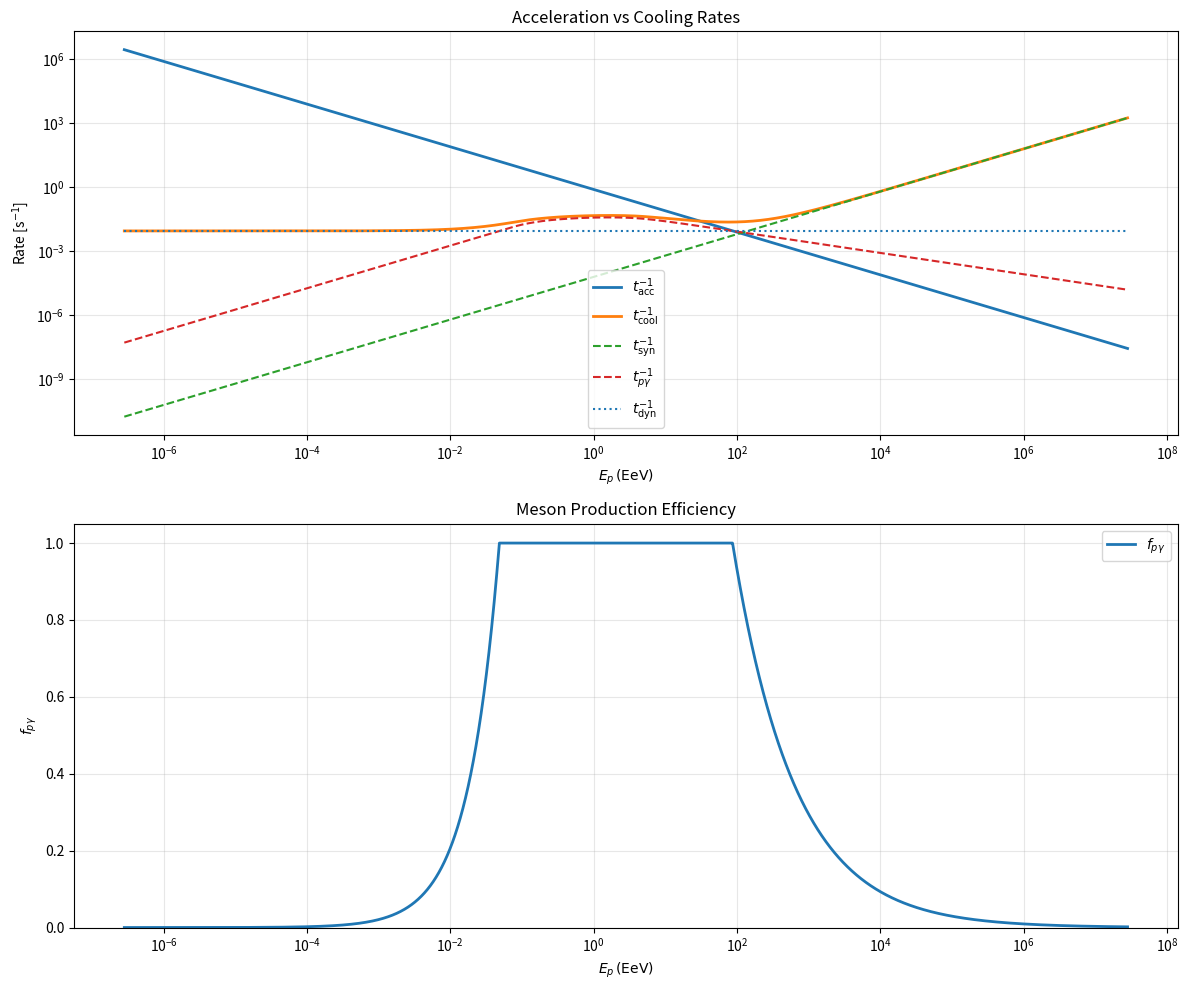
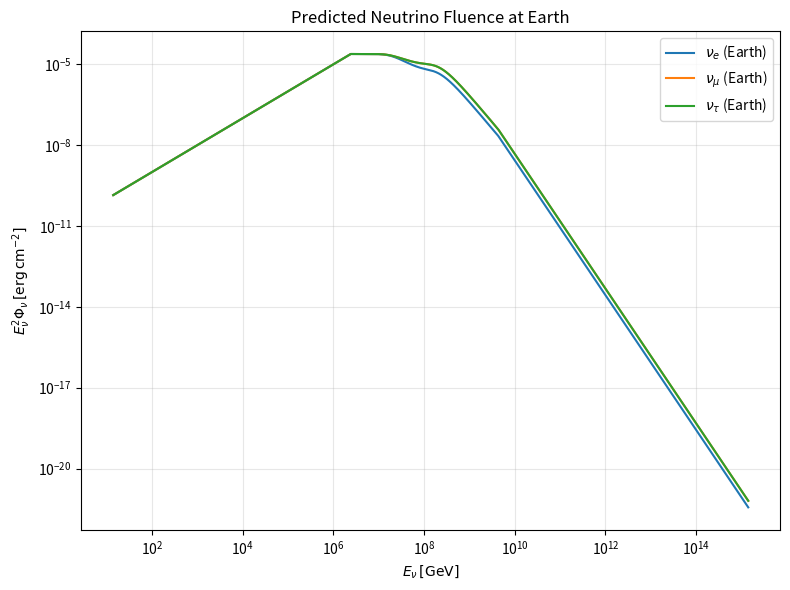

Source code (Python) for these figures, in order:
import numpy as np
import matplotlib.pyplot as plt

c = 2.99792458e10          
m_p = 1.67262192e-24      
m_p_GeV = 0.93827208       
m_e = 9.1093897e-28        
m_pion = 2.48832e-25      
m_muon = 1.88353e-25       
e_charge = 4.80320425e-10  
sigma_T = 6.6524587e-25    
tau_pion = 2.6e-8          
tau_muon  = 2.197e-6      
eV_to_erg = 1.60217663e-12 
GeV_to_erg = 1.60217663e-3 
sigma_Delta  = 5e-28       
kappa_Delta  = 0.2        
eps_th_GeV   = 0.145       
eps_th_erg   = eps_th_GeV * GeV_to_erg

def photon_number_density(eps_prime_erg, A, eps_pk_erg, alpha, beta):

    ratio = eps_prime_erg / eps_pk_erg
    if np.isscalar(eps_prime_erg):
        if eps_prime_erg < eps_pk_erg:
            return A * ratio**(-alpha)
        else:
            return A * ratio**(-beta)

def t_acc(eps_p_erg, B_gauss, eta=1.0):
    t_acc=eta * eps_p_erg / (e_charge * c * B_gauss)
    return t_acc

def t_syn(m,eps_p_erg, B_gauss):
    t_syn = (6.0 * np.pi * (m**4) * (c**3))/((m_e**2) * sigma_T * (B_gauss**2) * eps_p_erg)
    return t_syn

def t_pgamma(eps_p_erg, eps_pk_eV, alpha, beta, A):

    eps_p_arr = np.atleast_1d(eps_p_erg).astype(float)
    gamma_p_arr = eps_p_arr / (m_p * c**2)

    eps_pk_erg = eps_pk_eV * eV_to_erg  
    epsbar_min = eps_th_erg               
    epsbar_max = 10.0 * GeV_to_erg        
    epsbar_grid = np.logspace(
        np.log10(epsbar_min),
        np.log10(epsbar_max),
        200
    )

    def photon_tail_integral_epsmin(eps0):

        eps0 = np.atleast_1d(eps0)
        I_out = np.zeros_like(eps0)

        # case1: eps0 < eps_pk
        m1 = eps0 < eps_pk_erg
        if np.any(m1):
            e0 = eps0[m1]

            I1 = (A * eps_pk_erg**(alpha) *
                  ( e0**(-(1.0+alpha)) - eps_pk_erg**(-(1.0+alpha)) ) /
                  (1.0 + alpha))
            I2 = (A * eps_pk_erg**(beta) *
                  ( eps_pk_erg**(-(1.0+beta)) ) /
                  (1.0 + beta))

            I_out[m1] = I1 + I2


        m2 = ~m1
        if np.any(m2):
            e0 = eps0[m2]
            I_high = (A * eps_pk_erg**(beta) *
                      ( e0**(-(1.0+beta)) ) /
                      (1.0 + beta))
            I_out[m2] = I_high

        return I_out

    t_pgamma_list = []

    for gamma_p in gamma_p_arr:

        eps0_grid = epsbar_grid / (2.0 * gamma_p)
        I_vals = photon_tail_integral_epsmin(eps0_grid)
        integrand = sigma_Delta * kappa_Delta * epsbar_grid * I_vals
        outer_int = np.trapz(integrand, epsbar_grid)
        t_inv = (c / (2.0 * gamma_p**2)) * outer_int
        if t_inv > 0:
            t_pgamma_list.append(1.0 / t_inv)
        else:
            t_pgamma_list.append(1e99)

    t_pgamma_arr = np.array(t_pgamma_list)
    if np.isscalar(eps_p_erg):
        return float(t_pgamma_arr[0])
    return t_pgamma_arr


def f_sup_pion(eps_p_erg, B_gauss, Gamma, r_diss):
    eps_pi_erg = 0.2 * eps_p_erg
    gamma_pi = eps_pi_erg / (m_pion * c**2)

    t_pi_dec = gamma_pi * tau_pion  

    t_pi_syn = t_syn(m_pion,eps_pi_erg, B_gauss)
    t_dyn =  r_diss / (c * Gamma)

    t_pi_cool_inv = (1.0 / t_pi_syn) + (1.0 / t_dyn)
    t_pi_cool = 1.0 / t_pi_cool_inv

    f_sup_pi = 1.0 - np.exp(-t_pi_cool / t_pi_dec)
    return f_sup_pi, t_pi_cool, t_pi_dec

def f_sup_muon(eps_p_erg, B_gauss, Gamma, r_diss):
    eps_mu_erg = 0.1 * eps_p_erg
    gamma_mu = eps_mu_erg / (m_muon * c**2)

    t_mu_dec = gamma_mu * tau_muon

    t_mu_syn = t_syn(m_muon,eps_mu_erg, B_gauss)
    t_dyn =  r_diss / (c * Gamma)

    t_mu_cool_inv = (1.0 / t_mu_syn) + (1.0 / t_dyn)
    t_mu_cool = 1.0 / t_mu_cool_inv

    f_sup_mu = 1.0 - np.exp(-t_mu_cool / t_mu_dec)
    return f_sup_mu, t_mu_cool, t_mu_dec

def f_pgamma_array(eps_p_array, t_pgamma_array, t_dyn):
    ratio = t_dyn / t_pgamma_array
    return np.minimum(1.0, ratio)


def proton_spectrum(eps_p_array, E_p_iso, eps_p_min, eps_p_max):
    norm = E_p_iso / np.log(eps_p_max / eps_p_min)
    dN_dE = norm * (eps_p_array**(-2.0))
    return dN_dE 

def neutrino_from_pion_decay(eps_p_array,
                             dNpdE,
                             f_pgamma_array,
                             f_sup_pi_array,
                             Gamma,
                             d_L_cm):

    Ep2_dN = (eps_p_array**2) * dNpdE
    E2_dNnu_src = 0.125 * f_pgamma_array * f_sup_pi_array * Ep2_dN  

    eps_nu_prime = 0.05 * eps_p_array         
    E_nu_obs = Gamma * eps_nu_prime            
    dN_dEobs = E2_dNnu_src / (E_nu_obs**2)     
    phi_nu = dN_dEobs / (4.0 * np.pi * d_L_cm**2) 

    E2_phi = (E_nu_obs**2) * phi_nu           

    return E_nu_obs, phi_nu, E2_phi  

def neutrino_from_muon_decay(eps_p_array,
                             dNpdE,
                             f_pgamma_array,
                             f_sup_pi_array,
                             f_sup_mu_array,
                             Gamma,
                             d_L_cm):

    Ep2_dN = (eps_p_array**2) * dNpdE
    E2_dNnu_src = 0.125 * f_pgamma_array * f_sup_pi_array * f_sup_mu_array * Ep2_dN

    eps_nu_prime = 0.05 * eps_p_array
    E_nu_obs = Gamma * eps_nu_prime

    dN_dEobs = E2_dNnu_src / (E_nu_obs**2)
    phi_nu = dN_dEobs / (4.0 * np.pi * d_L_cm**2)

    E2_phi = (E_nu_obs**2) * phi_nu

    return E_nu_obs, phi_nu, E2_phi  

def apply_oscillations(phi_nue_src, phi_numu_src):

    phi_e0 = phi_nue_src
    phi_mu0 = phi_numu_src
    phi_tau0 = 0.0

    phi_e_earth  = (10.0/18.0)*phi_e0 + (4.0/18.0)*(phi_mu0+phi_tau0)
    phi_mu_earth = (4.0/18.0)*phi_e0  + (7.0/18.0)*(phi_mu0+phi_tau0)
    phi_tau_earth= (4.0/18.0)*phi_e0  + (7.0/18.0)*(phi_mu0+phi_tau0)

    return phi_e_earth, phi_mu_earth, phi_tau_earth


def maximum_proton_energy(Gamma, r_diss, B, eps_pk_eV, alpha, beta, A,
                               eta_acc=1.0, n_points=800):


    eps_p_min = 10.0 * m_p * c**2
    eps_p_max_scan = 1e15 * m_p * c**2
    eps_p_array = np.logspace(np.log10(eps_p_min),
                              np.log10(eps_p_max_scan),
                              n_points)

    t_dyn =  r_diss / (c * Gamma)
    t_dyn_inv = 1.0 / t_dyn
    t_acc_array    = t_acc(eps_p_array, B, eta=eta_acc)
    t_syn_array    = t_syn(m_p,eps_p_array, B)
    t_pgamma_array = t_pgamma(eps_p_array, eps_pk_eV, alpha, beta, A)

    t_acc_inv_array    = 1.0 / t_acc_array
    t_syn_inv_array    = 1.0 / t_syn_array
    t_pgamma_inv_array = 1.0 / t_pgamma_array

    t_cool_inv_array = t_dyn_inv + t_syn_inv_array + t_pgamma_inv_array
    t_cool_array = 1.0 / t_cool_inv_array
    f_p_gamma_array = f_pgamma_array(eps_p_array, t_pgamma_array, t_dyn)
    rate_diff = t_acc_inv_array - t_cool_inv_array
    crossing_indices = np.where(np.diff(np.sign(rate_diff)))[0]

    i = crossing_indices[0]
    x1, x2 = eps_p_array[i], eps_p_array[i+1]
    y1, y2 = rate_diff[i], rate_diff[i+1]
    eps_p_max = x1 + (x2-x1)*(-y1)/(y2-y1)

    E_p_max_eV  = eps_p_max * Gamma / eV_to_erg
    E_p_max_EeV = E_p_max_eV / 1e18
    t_acc_max    = t_acc(eps_p_max, B, eta=eta_acc)
    t_syn_max    = t_syn(m_p,eps_p_max, B)
    t_pgamma_max = t_pgamma(eps_p_max, eps_pk_eV, alpha, beta, A)
    t_cool_inv_max = t_dyn_inv + (1.0/t_syn_max) + (1.0/t_pgamma_max)
    t_cool_max = 1.0 / t_cool_inv_max

    print("\n" + "="*80)
    print("RESULTS: MAXIMUM PROTON ENERGY")
    print("="*80)
    print(f"\nε_p,max' (comoving) = {eps_p_max/eV_to_erg:.3e} eV "
          f"= {eps_p_max/GeV_to_erg:.3e} GeV")
    print(f"E_p,max (observer)   = {E_p_max_EeV:.2f} EeV")


    cooling_rates = {
        'Adiabatic': t_dyn_inv,
        'Synchrotron': 1.0/t_syn_max,
        'Photomeson': 1.0/t_pgamma_max
    }
    dominant = max(cooling_rates, key=cooling_rates.get)
    print(f"\nDominant cooling mechanism at Ep,max: {dominant}")
    for name, rate in cooling_rates.items():
        pct = 100.0 * rate / t_cool_inv_max
        print(f"  {name:12s}: {rate:.3e} s^-1 ({pct:5.1f}%)")

    return {
        'Gamma': Gamma,
        'r_diss': r_diss,
        'B': B,
        'alpha': alpha,
        'beta': beta,
        'A': A,
        'eps_pk_eV': eps_pk_eV,
        'eps_p_array': eps_p_array,
        'eps_p_min': eps_p_min,
        'eps_p_max': eps_p_max,
        't_dyn': t_dyn,
        't_dyn_inv': t_dyn_inv,
        't_acc_array': t_acc_array,
        't_syn_array': t_syn_array,
        't_pgamma_array': t_pgamma_array,
        't_acc_inv_array': t_acc_inv_array,
        't_syn_inv_array': t_syn_inv_array,
        't_pgamma_inv_array': t_pgamma_inv_array,
        't_cool_inv_array': t_cool_inv_array,
        't_cool_array': t_cool_array,
        'f_p_gamma_array': f_p_gamma_array,
        'E_p_max_EeV': E_p_max_EeV
    }

def neutrino_spectra(proton_results,
                               E_gamma_iso,
                               xi_p,
                               d_L_Mpc):



    eps_p_array    = proton_results['eps_p_array']
    eps_p_min      = proton_results['eps_p_min']
    eps_p_max      = proton_results['eps_p_max']
    f_p_gamma_array= proton_results['f_p_gamma_array']
    Gamma          = proton_results['Gamma']
    r_diss         = proton_results['r_diss']
    B              = proton_results['B']
    t_dyn      = proton_results['t_dyn']

    E_p_iso = xi_p * E_gamma_iso
    d_L_cm = d_L_Mpc * 3.086e24  # Mpc -> cm

    dN_p_dE_p = proton_spectrum(eps_p_array, E_p_iso, eps_p_min, eps_p_max)

    f_sup_pi_array = np.zeros_like(eps_p_array)
    f_sup_mu_array = np.zeros_like(eps_p_array)

    for i, Ep_prime in enumerate(eps_p_array):
        f_sup_pi, _, _ = f_sup_pion(Ep_prime, B, Gamma, r_diss)
        f_sup_mu, _, _ = f_sup_muon(Ep_prime, B, Gamma, r_diss)
        f_sup_pi_array[i] = f_sup_pi
        f_sup_mu_array[i] = f_sup_mu
    

    E_nu_obs_pi, phi_numu_src_pi, E2_phi_numu_src_pi = neutrino_from_pion_decay(
        eps_p_array,
        dN_p_dE_p,
        f_p_gamma_array,
        f_sup_pi_array,
        Gamma,
        d_L_cm
    )


    E_nu_obs_mu, phi_nu_from_mu_src, E2_phi_nu_from_mu_src = neutrino_from_muon_decay(
        eps_p_array,
        dN_p_dE_p,
        f_p_gamma_array,
        f_sup_pi_array,
        f_sup_mu_array,
        Gamma,
        d_L_cm
    )

    phi_nue_src  = phi_nu_from_mu_src
    phi_numu_src = phi_numu_src_pi + phi_nu_from_mu_src


    phi_nue_earth, phi_numu_earth, phi_nutau_earth = apply_oscillations(
        phi_nue_src,
        phi_numu_src
    )
    

    E2_phi_nue_earth   = (E_nu_obs_pi**2) * phi_nue_earth
    E2_phi_numu_earth  = (E_nu_obs_pi**2) * phi_numu_earth
    E2_phi_nutau_earth = (E_nu_obs_pi**2) * phi_nutau_earth

    idx_peak_mu = np.argmax(E2_phi_numu_earth)
    idx_peak_e  = np.argmax(E2_phi_nue_earth)
    Ep_to_Enu_factor = 0.05 * Gamma / eV_to_erg / 1e18  
    print("\n" + "="*80)
    print("NEUTRINO RESULTS (after oscillations)")
    print("="*80)

    print(f"\nPeak ν_mu (Earth) E^2 φ at:")
    print(f"  E_ν,peak ~ {E_nu_obs_pi[idx_peak_mu]/eV_to_erg/1e9:.3e} GeV")
    print(f"  E^2 φ_νμ ~ {E2_phi_numu_earth[idx_peak_mu]:.3e} erg/cm^2")

    print(f"\nPeak ν_e (Earth) E^2 φ at:")
    print(f"  E_ν,peak ~ {E_nu_obs_pi[idx_peak_e]/eV_to_erg/1e9:.3e} GeV")
    print(f"  E^2 φ_νe ~ {E2_phi_nue_earth[idx_peak_e]:.3e} erg/cm^2")

    total_phi = (phi_nue_earth[idx_peak_mu] +
                 phi_numu_earth[idx_peak_mu] +
                 phi_nutau_earth[idx_peak_mu])
    fe = phi_nue_earth[idx_peak_mu]   / total_phi if total_phi>0 else 0
    fmu= phi_numu_earth[idx_peak_mu]  / total_phi if total_phi>0 else 0
    ftau=phi_nutau_earth[idx_peak_mu] / total_phi if total_phi>0 else 0



    return {
        'E_nu_obs': E_nu_obs_pi,  # erg
        'phi_nue_earth': phi_nue_earth,
        'phi_numu_earth': phi_numu_earth,
        'phi_nutau_earth': phi_nutau_earth,
        'E2_phi_nue_earth': E2_phi_nue_earth,
        'E2_phi_numu_earth': E2_phi_numu_earth,
        'E2_phi_nutau_earth': E2_phi_nutau_earth,
        'f_sup_pi_array': f_sup_pi_array,
        'f_sup_mu_array': f_sup_mu_array,
        'f_p_gamma_array': f_p_gamma_array,
        'dN_p_dE_p': dN_p_dE_p,
        'eps_p_array': eps_p_array,
        'Gamma': Gamma
    }
    



def plot_timescales_and_fp(results):

    eps_p_array        = results['eps_p_array']
    t_acc_inv_array    = results['t_acc_inv_array']
    t_syn_inv_array    = results['t_syn_inv_array']
    t_pgamma_inv_array = results['t_pgamma_inv_array']
    t_cool_inv_array   = results['t_cool_inv_array']
    t_dyn_inv          = results['t_dyn_inv']
    f_p_gamma_array    = results['f_p_gamma_array']
    Gamma              = results['Gamma']

    E_p_obs_eV  = eps_p_array * Gamma / eV_to_erg
    E_p_obs_EeV = E_p_obs_eV / 1e18

    fig, axes = plt.subplots(2, 1, figsize=(12, 10))


    ax = axes[0]
    ax.loglog(E_p_obs_EeV, t_acc_inv_array, linewidth=2.0, label=r'$t_{\mathrm{acc}}^{-1}$')
    ax.loglog(E_p_obs_EeV, t_cool_inv_array, linewidth=2.0, label=r'$t_{\mathrm{cool}}^{-1}$')
    ax.loglog(E_p_obs_EeV, t_syn_inv_array, linestyle='--', linewidth=1.5, label=r'$t_{\mathrm{syn}}^{-1}$')
    ax.loglog(E_p_obs_EeV, t_pgamma_inv_array, linestyle='--', linewidth=1.5, label=r'$t_{p\gamma}^{-1}$')
    ax.hlines(t_dyn_inv, E_p_obs_EeV.min(), E_p_obs_EeV.max(),
              linestyles=':', linewidth=1.5, label=r'$t_{\mathrm{dyn}}^{-1}$')
    ax.set_xlabel(r'$E_p \, (\mathrm{EeV})$')
    ax.set_ylabel(r'Rate [s$^{-1}$]')
    ax.set_title("Acceleration vs Cooling Rates")
    ax.grid(True, which='both', alpha=0.3)
    ax.legend(loc='best')

    ax2 = axes[1]
    ax2.semilogx(E_p_obs_EeV, f_p_gamma_array, linewidth=2.0, label=r'$f_{p\gamma}$')
    ax2.set_xlabel(r'$E_p \, (\mathrm{EeV})$')
    ax2.set_ylabel(r'$f_{p\gamma}$')
    ax2.set_ylim(0, 1.05)
    ax2.set_title("Meson Production Efficiency")
    ax2.grid(True, which='both', alpha=0.3)
    ax2.legend(loc='best')

    plt.tight_layout()
    plt.show()

def plot_neutrino_spectra(neu_results):

    E_nu_obs = neu_results['E_nu_obs']              # erg
    E2_phi_nue   = neu_results['E2_phi_nue_earth']   # erg/cm^2
    E2_phi_numu  = neu_results['E2_phi_numu_earth']  # erg/cm^2
    E2_phi_nutau = neu_results['E2_phi_nutau_earth'] # erg/cm^2

    E_nu_GeV = E_nu_obs / eV_to_erg / 1e9

    plt.figure(figsize=(8,6))
    plt.loglog(E_nu_GeV, E2_phi_nue,   label=r'$\nu_e$ (Earth)')
    plt.loglog(E_nu_GeV, E2_phi_numu,  label=r'$\nu_\mu$ (Earth)')
    plt.loglog(E_nu_GeV, E2_phi_nutau, label=r'$\nu_\tau$ (Earth)')

    plt.xlabel(r'$E_\nu \, [\mathrm{GeV}]$')
    plt.ylabel(r'$E_\nu^2 \Phi_\nu \, [\mathrm{erg} \, \mathrm{cm}^{-2}]$')
    plt.title("Predicted Neutrino Fluence at Earth")
    plt.grid(True, which='both', alpha=0.3)
    plt.legend(loc='best')
    plt.tight_layout()
    plt.show()



if __name__ == "__main__":

    Gamma        = 30.0
    r_diss       = 1.0e14          
    B            = 2.920420e3      
    alpha        = 0.5
    beta         = 2.0


    eps_pk_comoving_erg = 5.341e-11  
    eps_pk_eV = eps_pk_comoving_erg / eV_to_erg  
    A = 1.73920e+14/eV_to_erg  # [photons / (erg cm^3)]
    # Burst energetics etc.
    L_gamma_iso = 1.200e49    
    E_gamma_iso = 3.800e51    
    xi_p        = 10.0        
    d_L_Mpc     = 300.0        


    proton_results = maximum_proton_energy(
        Gamma=Gamma,
        r_diss=r_diss,
        B=B,
        eps_pk_eV=eps_pk_eV,
        alpha=alpha,
        beta=beta,
        A=A,
        eta_acc=1.0,
        n_points=5000
    )

    neu_results = neutrino_spectra(
        proton_results,
        E_gamma_iso=E_gamma_iso,
        xi_p=xi_p,
        d_L_Mpc=d_L_Mpc
    )

    # Step 3: plots
    plot_timescales_and_fp(proton_results)
    plot_neutrino_spectra(neu_results)




